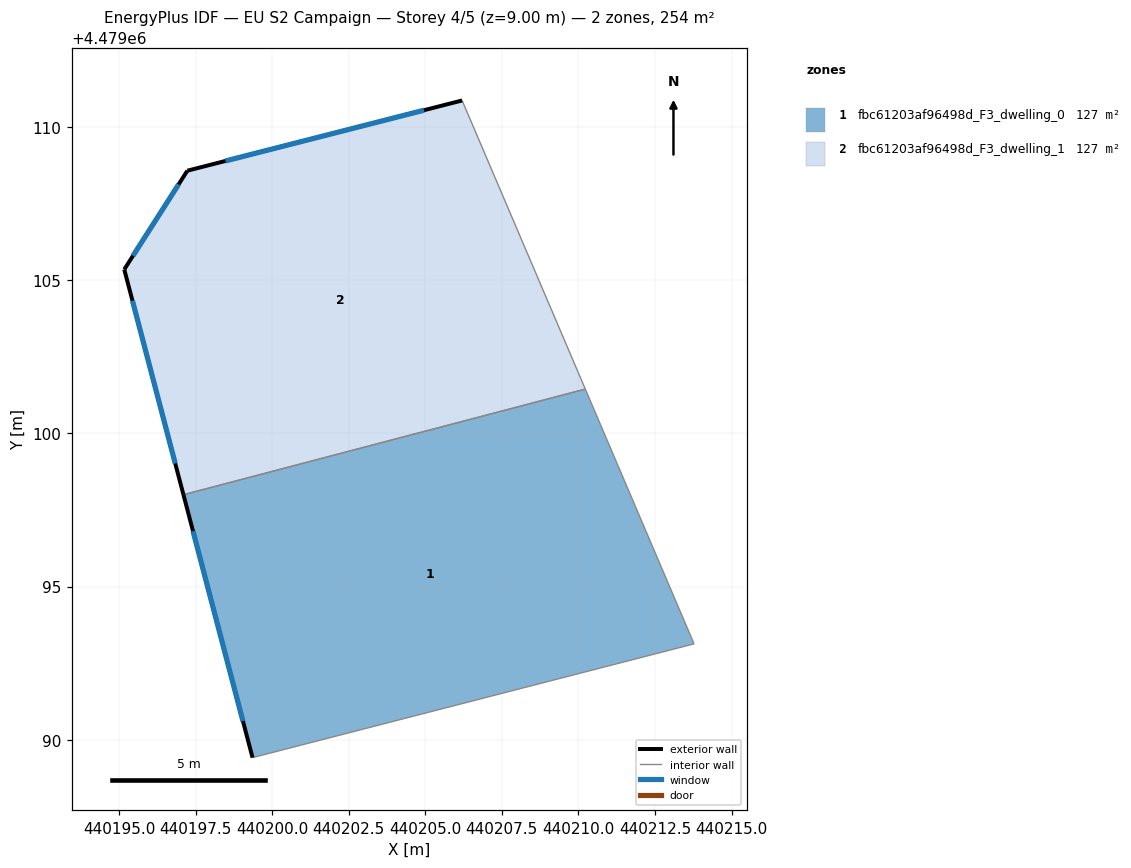
=== STOREY PLAN SPEC (per zone: floor XY polygon, exterior-wall plan segments, windows/doors) ===
zone 1: fbc61203af96498d_F3_dwelling_0  (126.8 m²)
  floor: (440210.22, 4479101.45) (440213.78, 4479093.13) (440199.36, 4479089.41) (440197.10, 4479098.00)
  exterior wall: (440197.10, 4479098.00) – (440199.36, 4479089.41)  [8.9 m]
    window: (440197.42, 4479096.81) – (440199.04, 4479090.60)  [13.9 m²]
  interior walls: 3
zone 2: fbc61203af96498d_F3_dwelling_1  (126.8 m²)
  floor: (440206.20, 4479110.87) (440210.22, 4479101.45) (440197.10, 4479098.00) (440195.17, 4479105.35) (440197.23, 4479108.58)
  exterior wall: (440195.17, 4479105.35) – (440197.10, 4479098.00)  [7.6 m]
    window: (440195.44, 4479104.33) – (440196.83, 4479099.02)  [11.9 m²]
  exterior wall: (440197.23, 4479108.58) – (440195.17, 4479105.35)  [3.8 m]
    window: (440196.94, 4479108.13) – (440195.46, 4479105.80)  [6.0 m²]
  exterior wall: (440206.20, 4479110.87) – (440197.23, 4479108.58)  [9.3 m]
    window: (440204.96, 4479110.55) – (440198.48, 4479108.90)  [14.5 m²]
  interior walls: 2

=== DERIVED (storey summary) ===
Building: EU S2 Campaign
Storey: 4 of 5  (floor level z = 9.00 m)
Storey gross floor area: 253.6 m²
Zones on this storey: 2
  - fbc61203af96498d_F3_dwelling_0: floor 126.8 m²; exterior wall 8.9 m (26.6 m²); 1 window(s) 13.9 m²; WWR 52.2%
  - fbc61203af96498d_F3_dwelling_1: floor 126.8 m²; exterior wall 20.7 m (62.1 m²); 3 window(s) 32.4 m²; WWR 52.2%
Zone adjacency (shared interzone walls):
  - fbc61203af96498d_F3_dwelling_0 ↔ fbc61203af96498d_F3_dwelling_1